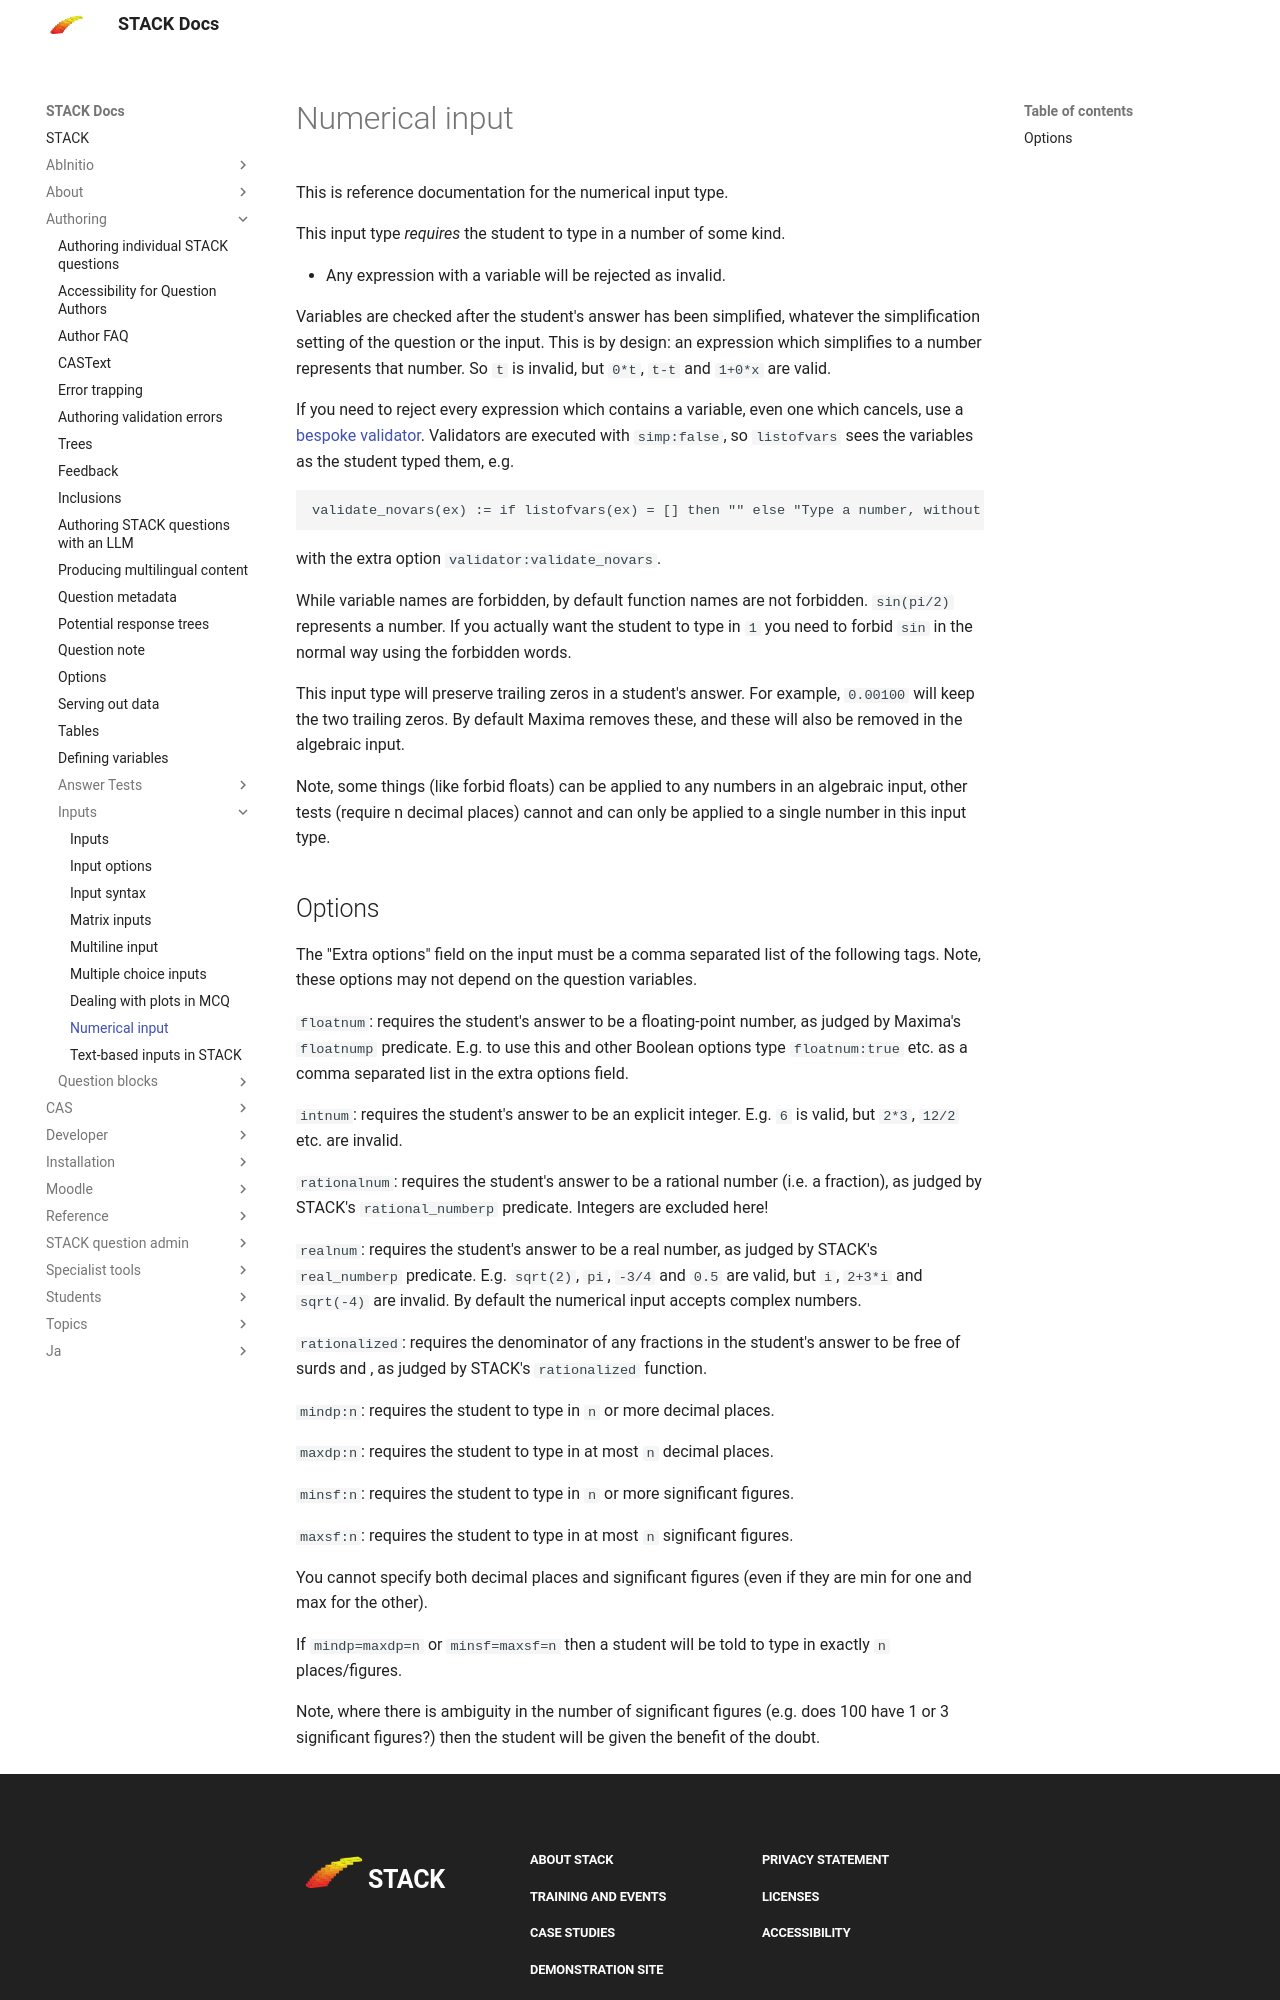

repository: maths/moodle-qtype_stack · page: en/Authoring/Inputs/Numerical_input/index.html · generator: mkdocs

# Numerical input

This is reference documentation for the numerical input type.

This input type _requires_ the student to type in a number of some kind.

* Any expression with a variable will be rejected as invalid.

Variables are checked after the student's answer has been simplified, whatever the simplification setting of the question or the input.  This is by design: an expression which simplifies to a number represents that number.  So `t` is invalid, but `0*t`, `t-t` and `1+0*x` are valid.

If you need to reject every expression which contains a variable, even one which cancels, use a [bespoke validator](../../CAS/Validator.md).  Validators are executed with `simp:false`, so `listofvars` sees the variables as the student typed them, e.g.

    validate_novars(ex) := if listofvars(ex) = [] then "" else "Type a number, without any variables.";

with the extra option `validator:validate_novars`.

While variable names are forbidden, by default function names are not forbidden.  `sin(pi/2)` represents a number.  If you actually want the student to type in `1` you need to forbid `sin` in the normal way using the forbidden words.

This input type will preserve trailing zeros in a student's answer.  For example, `0.00100` will keep the two trailing zeros. By default Maxima removes these, and these will also be removed in the algebraic input.

Note, some things (like forbid floats) can be applied to any numbers in an algebraic input, other tests (require n decimal places) cannot and can only be applied to a single number in this input type.
